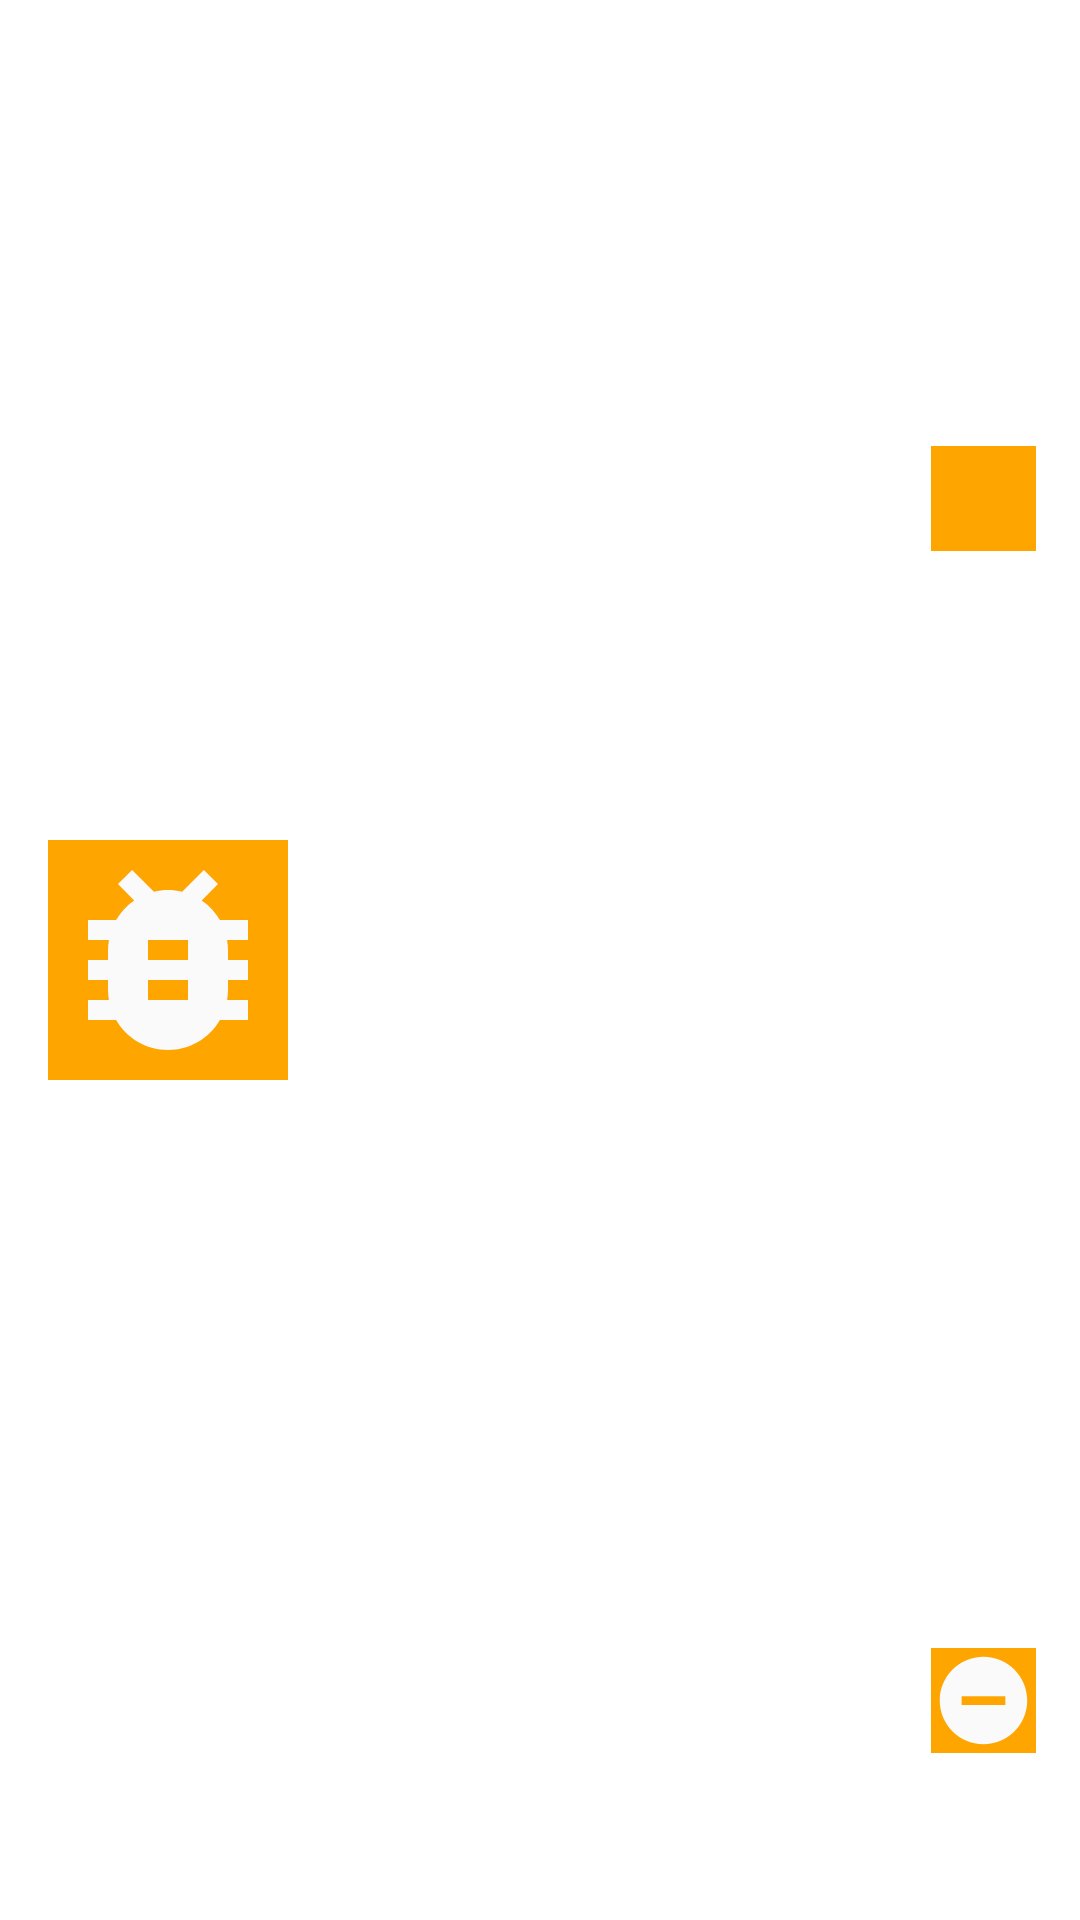

The Android layout XML behind this screen, and the referenced resources:
<!-- AndroidManifest.xml: application theme Theme.JIRAapp -->
<!-- res/layout/bug_list_item.xml -->
<?xml version="1.0" encoding="utf-8"?>
<androidx.constraintlayout.widget.ConstraintLayout
    android:id="@+id/ConstraintLayoutBug"
    xmlns:android="http://schemas.android.com/apk/res/android"
    android:layout_width="match_parent"
    android:layout_height="120dp"
    android:layout_marginTop="10dp"
    android:layout_marginStart="10dp"
    android:layout_marginEnd="10dp"
    android:background="@color/light_gray"
    android:clickable="true"
    xmlns:app="http://schemas.android.com/apk/res-auto">

    <ImageView
        android:id="@+id/bugPictureIv"
        android:layout_width="80dp"
        android:layout_height="80dp"
        android:background="@color/orange"
        app:layout_constraintTop_toTopOf="parent"
        app:layout_constraintBottom_toBottomOf="parent"
        app:layout_constraintStart_toStartOf="parent"
        android:layout_marginStart="16dp"
        android:src="@drawable/ic_bug" />

    <TextView
        android:id="@+id/titleBugTv"
        android:layout_width="wrap_content"
        android:layout_height="wrap_content"
        app:layout_constraintTop_toTopOf="parent"
        app:layout_constraintStart_toEndOf="@id/bugPictureIv"
        app:layout_constraintBottom_toTopOf="@id/descriptionBugTv"
        android:layout_marginStart="16dp"/>

    <TextView
        android:id="@+id/descriptionBugTv"
        android:layout_width="wrap_content"
        android:layout_height="wrap_content"
        app:layout_constraintTop_toBottomOf="@id/titleBugTv"
        app:layout_constraintBottom_toBottomOf="parent"
        app:layout_constraintStart_toEndOf="@id/bugPictureIv"
        android:layout_marginStart="16dp"/>

    <ImageView
        android:id="@+id/arrowRightIv"
        android:layout_width="35dp"
        android:layout_height="35dp"
        android:background="@color/orange"
        android:clickable="true"
        android:src="@drawable/ic_arrowright"
        app:layout_constraintBottom_toBottomOf="parent"
        app:layout_constraintEnd_toEndOf="parent"
        app:layout_constraintHorizontal_bias="0.955"
        app:layout_constraintStart_toStartOf="parent"
        app:layout_constraintTop_toTopOf="parent"
        app:layout_constraintVertical_bias="0.246" />

    <ImageView
        android:id="@+id/deletePictureIv"
        android:layout_width="35dp"
        android:layout_height="35dp"
        android:clickable="true"
        android:src="@drawable/ic_delete"
        android:background="@color/orange"
        android:layout_marginBottom="10dp"
        app:layout_constraintBottom_toBottomOf="parent"
        app:layout_constraintEnd_toEndOf="parent"
        app:layout_constraintHorizontal_bias="0.955"
        app:layout_constraintStart_toStartOf="parent"
        app:layout_constraintTop_toTopOf="parent"
        app:layout_constraintVertical_bias="0.923" />

</androidx.constraintlayout.widget.ConstraintLayout>
<!-- resources referenced by this layout -->
<resources>
  <color name="orange">#FFA500</color>
  <!-- drawable ic_bug (drawable) -->
  <vector android:height="24dp" android:tint="#FAFAFA"
      android:viewportHeight="24" android:viewportWidth="24"
      android:width="24dp" xmlns:android="http://schemas.android.com/apk/res/android">
      <path android:fillColor="@android:color/white" android:pathData="M20,8h-2.81c-0.45,-0.78 -1.07,-1.45 -1.82,-1.96L17,4.41 15.59,3l-2.17,2.17C12.96,5.06 12.49,5 12,5c-0.49,0 -0.96,0.06 -1.41,0.17L8.41,3 7,4.41l1.62,1.63C7.88,6.55 7.26,7.22 6.81,8L4,8v2h2.09c-0.05,0.33 -0.09,0.66 -0.09,1v1L4,12v2h2v1c0,0.34 0.04,0.67 0.09,1L4,16v2h2.81c1.04,1.79 2.97,3 5.19,3s4.15,-1.21 5.19,-3L20,18v-2h-2.09c0.05,-0.33 0.09,-0.66 0.09,-1v-1h2v-2h-2v-1c0,-0.34 -0.04,-0.67 -0.09,-1L20,10L20,8zM14,16h-4v-2h4v2zM14,12h-4v-2h4v2z"/>
  </vector>
  <!-- drawable ic_delete (drawable) -->
  <vector android:height="24dp" android:tint="#FAFAFA"
      android:viewportHeight="24" android:viewportWidth="24"
      android:width="24dp" xmlns:android="http://schemas.android.com/apk/res/android">
      <path android:fillColor="@android:color/white" android:pathData="M12,2C6.48,2 2,6.48 2,12s4.48,10 10,10 10,-4.48 10,-10S17.52,2 12,2zM17,13L7,13v-2h10v2z"/>
  </vector>
  <style name="Theme.JIRAapp" parent="Theme.MaterialComponents.DayNight.NoActionBar">
          
          <item name="colorPrimary">@color/purple_500</item>
          <item name="colorPrimaryVariant">@color/purple_700</item>
          <item name="colorOnPrimary">@color/white</item>
          
          <item name="colorSecondary">@color/teal_200</item>
          <item name="colorSecondaryVariant">@color/teal_700</item>
          <item name="colorOnSecondary">@color/black</item>
          
          <item name="android:statusBarColor" tools:targetApi="l">?attr/colorPrimaryVariant</item>
          
      </style>
  <color name="purple_500">#FF6200EE</color>
  <color name="purple_700">#FF3700B3</color>
  <color name="white">#FFFFFFFF</color>
  <color name="teal_200">#FF03DAC5</color>
  <color name="teal_700">#FF018786</color>
  <color name="black">#FF000000</color>
</resources>
